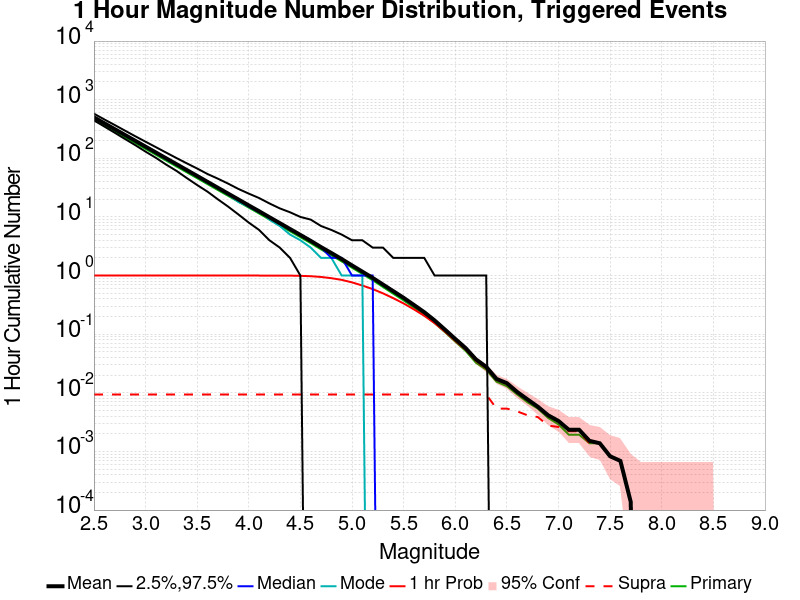

Data behind this chart, as committed beside it:
Mag, Mean, 2.5 %ile, 97.5 %ile, Median, Mode, 1 hr Probability, 1 hr Supra-Seis Prob, Primary Aftershocks Mean
2.5, 500.1, 444.0, 577.0, 495.0, 498.0, 1.0, 0.009374, 457.6
2.6, 397.1, 349.0, 461.0, 393.0, 395.0, 1.0, 0.009374, 363.4
2.7, 315.5, 274.0, 371.0, 312.0, 309.0, 1.0, 0.009374, 288.7
2.8, 250.8, 214.0, 297.0, 248.0, 248.0, 1.0, 0.009374, 229.5
2.9, 199.2, 168.0, 238.0, 197.0, 193.0, 1.0, 0.009374, 182.2
3.0, 158.2, 130.0, 192.0, 156.0, 158.0, 1.0, 0.009374, 144.7
3.1, 125.7, 102.0, 155.0, 125.0, 129.0, 1.0, 0.009374, 115
3.2, 99.85, 78.0, 125.0, 99.0, 95.0, 1.0, 0.009374, 91.35
3.3, 79.33, 61.0, 101.0, 78.0, 77.0, 1.0, 0.009374, 72.59
3.4, 62.99, 46.0, 82.0, 62.0, 62.0, 1.0, 0.009374, 57.64
3.5, 50.01, 35.0, 67.0, 49.0, 49.0, 1.0, 0.009374, 45.76
3.6, 39.66, 27.0, 54.0, 39.0, 38.0, 1.0, 0.009374, 36.3
3.7, 31.47, 20.0, 45.0, 31.0, 31.0, 1.0, 0.009374, 28.8
3.8, 24.99, 15.0, 37.0, 25.0, 24.0, 1.0, 0.009374, 22.88
3.9, 19.83, 11.0, 30.0, 20.0, 18.0, 1.0, 0.009374, 18.16
4.0, 15.72, 8.0, 25.0, 15.0, 15.0, 1.0, 0.009374, 14.4
4.1, 12.5, 6.0, 21.0, 12.0, 13.0, 1.0, 0.009374, 11.45
4.2, 9.888, 4.0, 17.0, 10.0, 9.0, 0.9997, 0.009374, 9.047
4.3, 7.845, 3.0, 14.0, 8.0, 7.0, 0.9994, 0.009374, 7.179
4.4, 6.217, 2.0, 12.0, 6.0, 5.0, 0.9974, 0.009374, 5.688
4.5, 4.928, 1.0, 10.0, 5.0, 4.0, 0.989, 0.009374, 4.513
4.6, 3.904, 0.0, 9.0, 4.0, 3.0, 0.9748, 0.009374, 3.573
4.7, 3.057, 0.0, 7.0, 3.0, 2.0, 0.9462, 0.009374, 2.794
4.8, 2.424, 0.0, 6.0, 2.0, 2.0, 0.902, 0.009374, 2.213
4.9, 1.911, 0.0, 5.0, 2.0, 1.0, 0.8442, 0.009374, 1.746
5.0, 1.49, 0.0, 4.0, 1.0, 1.0, 0.7652, 0.009374, 1.361
5.1, 1.166, 0.0, 4.0, 1.0, 1.0, 0.6763, 0.009374, 1.065
5.2, 0.9126, 0.0, 3.0, 1.0, 0.0, 0.5884, 0.009374, 0.8324
5.3, 0.7021, 0.0, 3.0, 0.0, 0.0, 0.4972, 0.009374, 0.6381
5.4, 0.5412, 0.0, 2.0, 0.0, 0.0, 0.4112, 0.009374, 0.4898
5.5, 0.417, 0.0, 2.0, 0.0, 0.0, 0.3344, 0.009374, 0.3773
5.6, 0.315, 0.0, 2.0, 0.0, 0.0, 0.2648, 0.009374, 0.2847
5.7, 0.2372, 0.0, 2.0, 0.0, 0.0, 0.2068, 0.009374, 0.2138
5.8, 0.1718, 0.0, 1.0, 0.0, 0.0, 0.1543, 0.009374, 0.1552
5.9, 0.1198, 0.0, 1.0, 0.0, 0.0, 0.1106, 0.009374, 0.1085
6.0, 0.08299, 0.0, 1.0, 0.0, 0.0, 0.07761, 0.009374, 0.07499
6.1, 0.05804, 0.0, 1.0, 0.0, 0.0, 0.055, 0.009374, 0.05211
6.2, 0.03722, 0.0, 1.0, 0.0, 0.0, 0.03543, 0.009374, 0.03267
6.3, 0.02771, 0.0, 1.0, 0.0, 0.0, 0.02633, 0.009374, 0.02481
6.4, 0.01723, 0.0, 0.0, 0.0, 0.0, 0.01682, 0.005376, 0.01544
6.5, 0.01461, 0.0, 0.0, 0.0, 0.0, 0.0142, 0.005376, 0.01296
6.6, 0.01034, 0.0, 0.0, 0.0, 0.0, 0.01034, 0.004825, 0.009374
6.7, 0.00772, 0.0, 0.0, 0.0, 0.0, 0.00772, 0.004136, 0.006893
6.8, 0.00579, 0.0, 0.0, 0.0, 0.0, 0.00579, 0.00386, 0.005376
6.9, 0.004136, 0.0, 0.0, 0.0, 0.0, 0.004136, 0.002757, 0.003722
7.0, 0.003309, 0.0, 0.0, 0.0, 0.0, 0.003309, 0.002619, 0.002895
7.1, 0.002344, 0.0, 0.0, 0.0, 0.0, 0.002344, 0.002206, 0.00193
7.2, 0.002344, 0.0, 0.0, 0.0, 0.0, 0.002344, 0.002206, 0.00193
7.3, 0.001516, 0.0, 0.0, 0.0, 0.0, 0.001516, 0.001379, 0.001379
7.4, 0.001379, 0.0, 0.0, 0.0, 0.0, 0.001379, 0.001379, 0.001379
7.5, 8.271299E-4, 0.0, 0.0, 0.0, 0.0, 8.271299E-4, 8.271299E-4, 8.271299E-4
7.6, 6.8927486E-4, 0.0, 0.0, 0.0, 0.0, 6.8927486E-4, 6.8927486E-4, 6.8927486E-4
7.7, 1.3785498E-4, 0.0, 0.0, 0.0, 0.0, 1.3785498E-4, 1.3785498E-4, 1.3785498E-4
7.8, 0.0, 0.0, 0.0, 0.0, 0.0, 0.0, 0.0, 0.0
7.9, 0.0, 0.0, 0.0, 0.0, 0.0, 0.0, 0.0, 0.0
8.0, 0.0, 0.0, 0.0, 0.0, 0.0, 0.0, 0.0, 0.0
8.1, 0.0, 0.0, 0.0, 0.0, 0.0, 0.0, 0.0, 0.0
8.2, 0.0, 0.0, 0.0, 0.0, 0.0, 0.0, 0.0, 0.0
8.3, 0.0, 0.0, 0.0, 0.0, 0.0, 0.0, 0.0, 0.0
8.4, 0.0, 0.0, 0.0, 0.0, 0.0, 0.0, 0.0, 0.0
... 6 more rows
